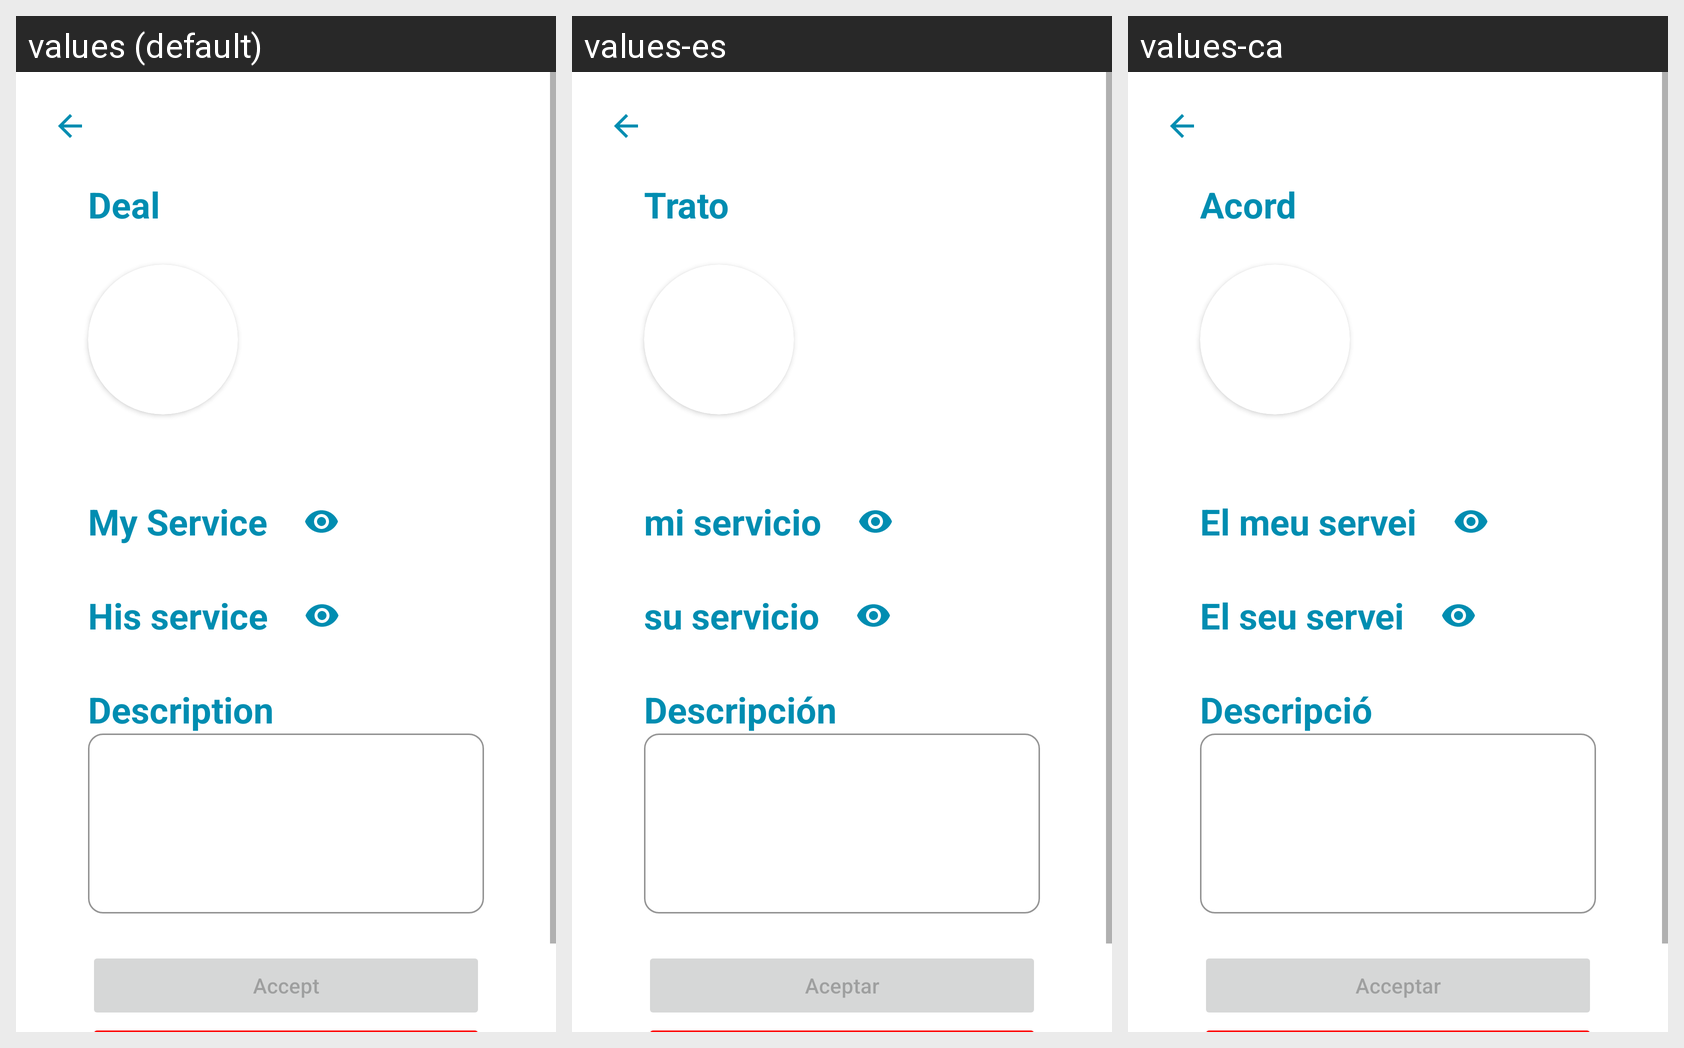

The same Android screen rendered under several of its app's locales, left to right. List the strings drawn on it with the default value and each locale's translation.
Android screen res/layout/fragment_ver_deal.xml rendered under 3 locales, left to right: values (default), values-es, values-ca. Device: Nexus 5 (rendered at 1080×1920; each locale shown at half size, 540×960, under a caption strip naming it); theme Theme.LetMeDoIt.
Strings drawn on this screen, with the default value and each locale's value (text and hints the layout hard-codes, and strings that could not be matched under every locale, appear in the picture but are not listed):

txt_deal
  values: Deal
  values-es: Trato
  values-ca: Acord

my_service
  values: My Service
  values-es: mi servicio
  values-ca: El meu servei

his_service
  values: His service
  values-es: su servicio
  values-ca: El seu servei

description
  values: Description
  values-es: Descripción
  values-ca: Descripció

accept
  values: Accept
  values-es: Aceptar
  values-ca: Acceptar
